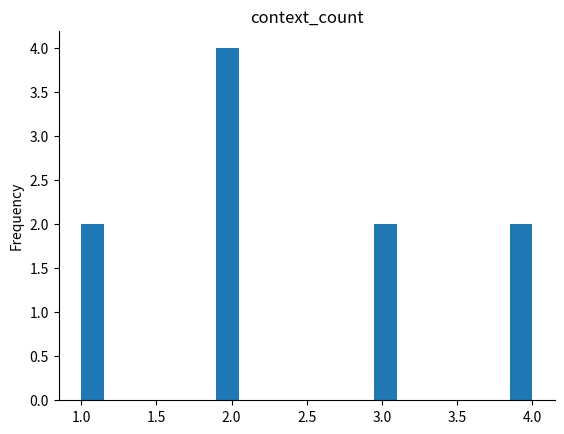

Source code (Python):
from collections import defaultdict
import re
import pandas as pd

class NGramModelLaplace:
    def __init__(self, n):
        self.n = n
        self.ngram_counts = defaultdict(int) # Count of ngram
        self.context_counts = defaultdict(int) # Count of previous n - 1 words
        self.vocab = set() # Set of all unique vocabulary
    
    # Preprocess the text.
    def preprocess(self, text):
        text = text.lower()
        tokens = re.findall(r'\b\w+\b', text)
        # Add start and end tokens for n > 1
        if self.n > 1:
            tokens = ['<s>'] * (self.n - 1) + tokens + ['</s>']
        return tokens

    # Train the model by counting the ngram and context counts
    def train(self, text):
        tokens = self.preprocess(text)
        self.vocab.update(tokens)
        for i in range(len(tokens) - self.n + 1):
            ngram = tuple(tokens[i:i + self.n])
            context = ngram[:-1]
            self.ngram_counts[ngram] += 1
            self.context_counts[context] += 1
    
    # Add 1 for ngram counts to handle 0 counts [Laplace Smoothing].
    def get_add1_prob(self, ngram):
        context = ngram[:-1]
        count_ngram = self.ngram_counts[ngram]
        count_context = self.context_counts[context]
        V = len(self.vocab)
        prob = (count_ngram + 1) / (count_context + V)
        return prob

    # Generate the probabilities for each ngram and store them in a dataframe
    def generate_all_probs(self):
        results = []
        for ngram in self.ngram_counts:
            prob = self.get_add1_prob(ngram)
            results.append({
                'ngram': ' '.join(ngram),
                'count': self.ngram_counts[ngram],
                'context_count': self.context_counts[ngram[:-1]],
                'probability': round(prob, 4)
            })
        
        return pd.DataFrame(results)

    # Predict next word based on the last n words
    def predict_next_word(self, context_words):
        if len(context_words) != self.n - 1:
            raise ValueError(f'Context must be {self.n - 1} words for an {self.n}-gram model.')
        
        # Make sure that the context words are in the form of tuple
        context = tuple(context_words)
        possible_next_words = {}

        # Find all n-grams that start with the given context
        for ngram in self.ngram_counts:
            if ngram[:-1] == context:
                word = ngram[-1]
                prob = self.get_add1_prob(ngram)
                possible_next_words[word] = prob
        
        # If no n-grams found with the given context, use add-1 smoothing for all vocabulary words
        if not possible_next_words:
            context_count = self.context_counts[context]
            V = len(self.vocab)
            for word in self.vocab:
                prob = 1 / (context_count + V)
                possible_next_words[word] = prob
        
        # Sort the predictions in descending order of their probabilities
        sorted_predictions = sorted(possible_next_words.items(), key=lambda item:item[1], reverse=True)
        return sorted_predictions
    
if __name__ == '__main__':
    text = "She saw a cat. She saw a movie. She saw a movie with a cat."

    # Bigram model
    bigram_model = NGramModelLaplace(2)
    bigram_model.train(text)
    bigram_probs_df = bigram_model.generate_all_probs()

    print("Bigram probabilities with Laplace Smoothing:")
    print(bigram_probs_df)

    # Trigram model
    trigram_model = NGramModelLaplace(3)
    trigram_model.train(text)
    trigram_probs_df = trigram_model.generate_all_probs()

    print("Trigram probabilities with Laplace Smoothing:")
    print(trigram_probs_df)

    # Predict next word using the bigram model
    context_bigram = ('a',)
    predictions_bigram = bigram_model.predict_next_word(context_bigram)
    print(f'\nBigram predictions for context {context_bigram}:')
    for word, prob in predictions_bigram:
        print(f'Word: {word}, Probability: {round(prob, 4)}')
    
    # Predict next word using the trigram model
    context_trigram = ('a', 'movie',)
    predictions_trigram = trigram_model.predict_next_word(context_trigram)
    print(f'\nTrigram predictions for context {context_trigram}:')
    for word, prob in predictions_trigram:
        print(f'Word: {word}, Probability: {round(prob, 4)}')

    
    # @title context_count
    from matplotlib import pyplot as plt
    bigram_probs_df['context_count'].plot(kind='hist', bins=20, title='context_count')
    plt.gca().spines[['top', 'right',]].set_visible(False)
    plt.show()